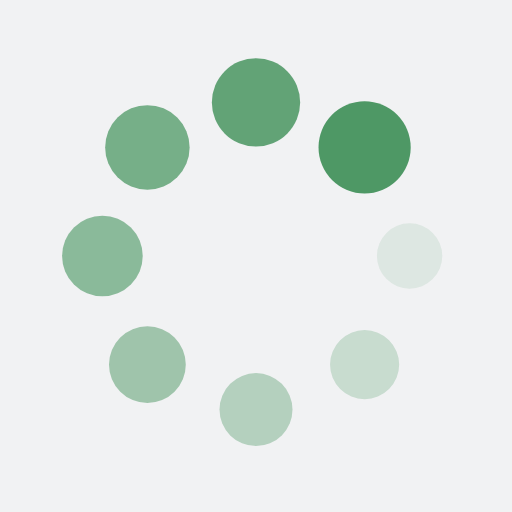
t = 0.00 s
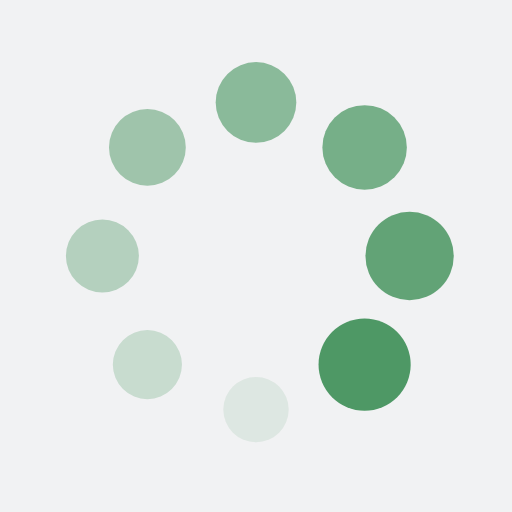
t = 0.25 s
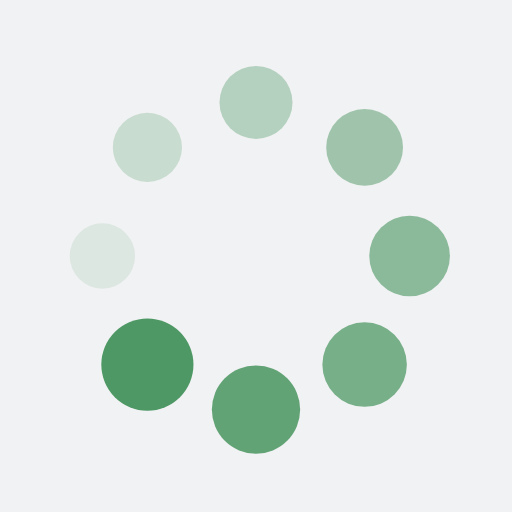
t = 0.50 s
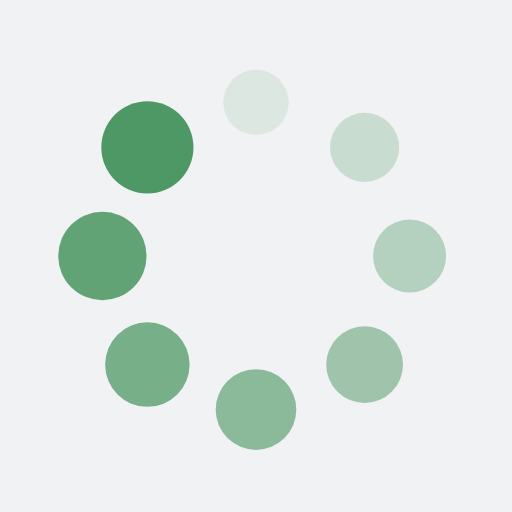
t = 0.75 s

The animated SVG that drew these frames (rendered in a browser with its animation timeline set to each time). Animation: 16 SMIL elements (animate=8,animateTransform=8); one cycle of 1.00 s, repeats indefinitely.

<?xml version="1.0" encoding="utf-8"?>
<svg xmlns="http://www.w3.org/2000/svg" xmlns:xlink="http://www.w3.org/1999/xlink" style="margin: auto; background: rgb(241, 242, 243); display: block; shape-rendering: auto;" width="200px" height="200px" viewBox="0 0 100 100" preserveAspectRatio="xMidYMid">
<g transform="translate(80,50)">
<g transform="rotate(0)">
<circle cx="0" cy="0" r="6" fill="#4e9865" fill-opacity="1">
  <animateTransform attributeName="transform" type="scale" begin="-0.875s" values="1.5 1.5;1 1" keyTimes="0;1" dur="1s" repeatCount="indefinite"></animateTransform>
  <animate attributeName="fill-opacity" keyTimes="0;1" dur="1s" repeatCount="indefinite" values="1;0" begin="-0.875s"></animate>
</circle>
</g>
</g><g transform="translate(71.21320343559643,71.21320343559643)">
<g transform="rotate(45)">
<circle cx="0" cy="0" r="6" fill="#4e9865" fill-opacity="0.875">
  <animateTransform attributeName="transform" type="scale" begin="-0.75s" values="1.5 1.5;1 1" keyTimes="0;1" dur="1s" repeatCount="indefinite"></animateTransform>
  <animate attributeName="fill-opacity" keyTimes="0;1" dur="1s" repeatCount="indefinite" values="1;0" begin="-0.75s"></animate>
</circle>
</g>
</g><g transform="translate(50,80)">
<g transform="rotate(90)">
<circle cx="0" cy="0" r="6" fill="#4e9865" fill-opacity="0.75">
  <animateTransform attributeName="transform" type="scale" begin="-0.625s" values="1.5 1.5;1 1" keyTimes="0;1" dur="1s" repeatCount="indefinite"></animateTransform>
  <animate attributeName="fill-opacity" keyTimes="0;1" dur="1s" repeatCount="indefinite" values="1;0" begin="-0.625s"></animate>
</circle>
</g>
</g><g transform="translate(28.786796564403577,71.21320343559643)">
<g transform="rotate(135)">
<circle cx="0" cy="0" r="6" fill="#4e9865" fill-opacity="0.625">
  <animateTransform attributeName="transform" type="scale" begin="-0.5s" values="1.5 1.5;1 1" keyTimes="0;1" dur="1s" repeatCount="indefinite"></animateTransform>
  <animate attributeName="fill-opacity" keyTimes="0;1" dur="1s" repeatCount="indefinite" values="1;0" begin="-0.5s"></animate>
</circle>
</g>
</g><g transform="translate(20,50.00000000000001)">
<g transform="rotate(180)">
<circle cx="0" cy="0" r="6" fill="#4e9865" fill-opacity="0.5">
  <animateTransform attributeName="transform" type="scale" begin="-0.375s" values="1.5 1.5;1 1" keyTimes="0;1" dur="1s" repeatCount="indefinite"></animateTransform>
  <animate attributeName="fill-opacity" keyTimes="0;1" dur="1s" repeatCount="indefinite" values="1;0" begin="-0.375s"></animate>
</circle>
</g>
</g><g transform="translate(28.78679656440357,28.786796564403577)">
<g transform="rotate(225)">
<circle cx="0" cy="0" r="6" fill="#4e9865" fill-opacity="0.375">
  <animateTransform attributeName="transform" type="scale" begin="-0.25s" values="1.5 1.5;1 1" keyTimes="0;1" dur="1s" repeatCount="indefinite"></animateTransform>
  <animate attributeName="fill-opacity" keyTimes="0;1" dur="1s" repeatCount="indefinite" values="1;0" begin="-0.25s"></animate>
</circle>
</g>
</g><g transform="translate(49.99999999999999,20)">
<g transform="rotate(270)">
<circle cx="0" cy="0" r="6" fill="#4e9865" fill-opacity="0.25">
  <animateTransform attributeName="transform" type="scale" begin="-0.125s" values="1.5 1.5;1 1" keyTimes="0;1" dur="1s" repeatCount="indefinite"></animateTransform>
  <animate attributeName="fill-opacity" keyTimes="0;1" dur="1s" repeatCount="indefinite" values="1;0" begin="-0.125s"></animate>
</circle>
</g>
</g><g transform="translate(71.21320343559643,28.78679656440357)">
<g transform="rotate(315)">
<circle cx="0" cy="0" r="6" fill="#4e9865" fill-opacity="0.125">
  <animateTransform attributeName="transform" type="scale" begin="0s" values="1.5 1.5;1 1" keyTimes="0;1" dur="1s" repeatCount="indefinite"></animateTransform>
  <animate attributeName="fill-opacity" keyTimes="0;1" dur="1s" repeatCount="indefinite" values="1;0" begin="0s"></animate>
</circle>
</g>
</g>
<!-- [ldio] generated by https://loading.io/ --></svg>
